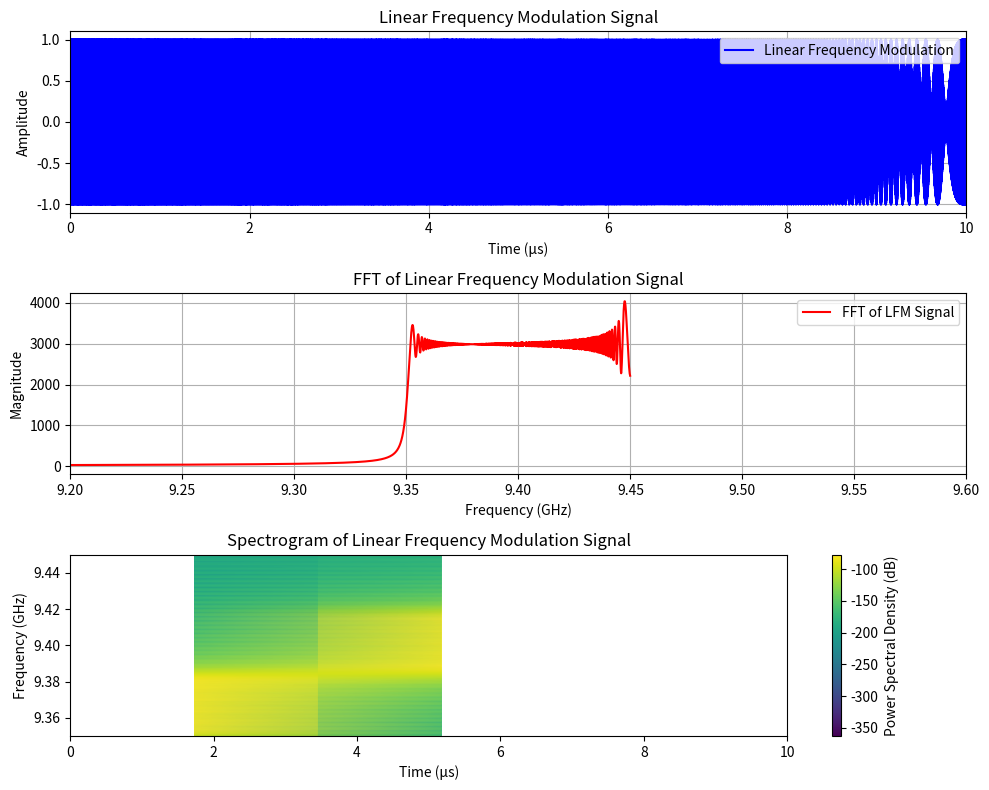

This figure's Python source:
# from microstrip import *
# from microstrip.mlcalc import *

# from matching.transformers import binomial

# freq = 3e9

# sub = Substrate(name="sub", h=0.635e-3, t=35e-6, er=10.2, tanD=0)
# W, L = synthesize(Z0=50,f=freq, theta=90, substrate=sub,thickness=True, disp=True)

# print(f"W: {W*1e6:.2f} um")
# print(f"L: {L*1e6:.2f} um")

# print()
# # Binomal Transformer
# N = 3   # Number of sections
# Z0 = 100  # Source impedance
# ZL = 50  # Load impedance

# Zx = binomial(N, Z0, ZL)

# for i in range(1,N+1):
#     print(f"{Zx[i-1]:.2f}")



import numpy as np
from scipy.signal import chirp, spectrogram
import matplotlib.pyplot as plt

# Define signal parameters
duration = 10e-6  # Duration of the signal in seconds (10 microseconds)
center_freq = 9.4e9  # Center frequency in Hz (9.4 GHz)
span = 100e6         # Frequency span in Hz (100 MHz)
f_start = center_freq - span / 2  # Start frequency
f_end = center_freq + span / 2    # End frequency
f_max = f_end  # Maximum frequency of the signal

# Dynamically set the number of samples based on Nyquist theorem
sampling_rate = 2 * f_max  # Minimum sampling rate (Nyquist theorem)
N = int(sampling_rate * duration)  # Total number of samples
T = 1 / sampling_rate  # Sampling interval (time step)
t = np.linspace(0, duration, N)  # Time vector with N points from 0 to duration

# Generate Linear Frequency Modulation (LFM) signal
x_lin = chirp(t, f0=f_start, f1=f_end, t1=duration, method='linear')

# Compute FFT
fft_x = np.fft.fft(x_lin)
fft_x = np.abs(fft_x)  # Magnitude of FFT
freq = np.fft.fftfreq(N, T)  # Frequency axis

# Convert FFT frequency to positive only and adjust units to GHz
positive_freq = freq[:N // 2] / 1e9  # Convert to GHz
positive_fft = fft_x[:N // 2]

# Plot the LFM signal, its FFT, and the spectrogram
fig, axs = plt.subplots(3, 1, figsize=(10, 8))

# Plot the LFM signal (Amplitude vs. Time)
axs[0].plot(t * 1e6, x_lin, color='b', linestyle='-', label="Linear Frequency Modulation")
axs[0].set_xlim(t[0] * 1e6, t[-1] * 1e6)  # Convert time axis to microseconds
axs[0].set_title("Linear Frequency Modulation Signal")
axs[0].set_xlabel("Time (µs)")
axs[0].set_ylabel("Amplitude")
axs[0].grid(True)
axs[0].legend(loc="upper right")

# Plot the FFT (Magnitude vs. Frequency)
axs[1].plot(positive_freq, positive_fft, color='r', linestyle='-', label="FFT of LFM Signal")
axs[1].set_xlim(9.2, 9.6)  # Set frequency range to show the span
axs[1].set_title("FFT of Linear Frequency Modulation Signal")
axs[1].set_xlabel("Frequency (GHz)")
axs[1].set_ylabel("Magnitude")
axs[1].grid(True)
axs[1].legend(loc="upper right")

# Plot the spectrogram
f_spect, t_spect, Sxx = spectrogram(x_lin, fs=sampling_rate, nperseg=2**16, noverlap=512, scaling='density')
axs[2].pcolormesh(t_spect * 1e6, f_spect / 1e9, 10 * np.log10(Sxx), shading='gouraud', cmap='viridis')
axs[2].set_title("Spectrogram of Linear Frequency Modulation Signal")
axs[2].set_xlabel("Time (µs)")
axs[2].set_ylabel("Frequency (GHz)")
axs[2].set_xlim(t[0] * 1e6, t[-1] * 1e6)
axs[2].set_ylim(f_start / 1e9, f_end / 1e9)
plt.colorbar(axs[2].collections[0], ax=axs[2], label="Power Spectral Density (dB)")

# Apply tight layout
plt.tight_layout()

# Show the plot
plt.show()
